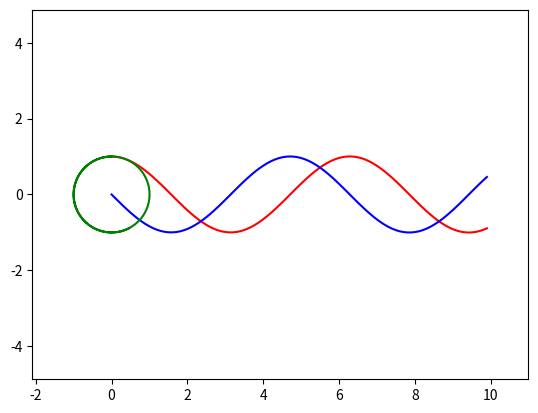

Python code for this plot:
import matplotlib.pyplot as plt
import numpy as np


class ODE_RK4:
    """ A class to compute the time evolution of a population using the
        fourth order Runge-Kutta method.
    """

    def __init__(self, V0=[0], dt=0.1, t0=0):
        """ Set the variables used by the class:

        :param V0 : initial value (as an array or a list)
        :param dt : integration time step
        :param t0 : initial time
        """
        self.reset(V0, dt, t0)

    def reset(self, V0, dt, t0=0):
        """ Reset the integration parameters; see __init__ for more info."""

        self.V = np.array(V0, dtype='float64')  # ensure we use floats!
        self.dt = dt
        self.t = t0
        self.t_list = []  # to store f values for plots
        self.V_list = []  # to store t values for plots

    def F(self, t, V):
        """ Return the right hand side of the equation dV/dt = F(t,V)

        :param t : current time
        :param V: current function(s) as a vector
        """
        pass

    def one_step(self):
        """ Perform a single integration step of the 4th order Runge Kutta method."""

        k1 = self.F(self.t, self.V)
        K = self.V + 0.5 * self.dt * k1

        k2 = self.F(self.t + 0.5 * self.dt, K)
        K = self.V + 0.5 * self.dt * k2

        k3 = self.F(self.t + 0.5 * self.dt, K)
        K = self.V + self.dt * k3

        k4 = self.F(self.t + self.dt, K)
        # self.v -> v(t+dt)
        self.V += self.dt / 6.0 * (k1 + 2.0 * (k2 + k3) + k4)
        # t -> t + dt
        self.t += self.dt

    def iterate(self, tmax, fig_dt=-1):
        """ Solve the system of equations DN/dt = F(N) until t=tmax.
            Save N and t in lists N_list and t_list every fig_dt.

        :param tmax   : integration upper bound
        :param fig_dt : interval between data point for figures (use dt if < 0)
        """

        if (fig_dt < 0): fig_dt = self.dt * 0.99  # save all data

        next_fig_t = self.t * (1 - 1e-15)  # ensure we save the initial values

        tmax -= self.dt * 0.1  # stop as close to tmax as possible
        while (self.t < tmax):  # integrate until tmax
            self.one_step()
            if (self.t >= next_fig_t):  # save fig when next_fig_t is reached
                self.V_list.append(np.array(self.V))  # force a copy of V!
                self.t_list.append(self.t)
                next_fig_t += fig_dt  # set the next figure time

    def plot(self, i, j=0, style="k-"):
        """ plot V[i] versus t    (i > 1 and j = 0)  using style
            plot V[i] versus V[j] (i > 1 and j > 1)  using style
            plot t    versus V[j] (i = 0 and j > 1)  using style

        :param i : index of function for abscissa
        :param j : index of function for ordinate
        :param format : format for the plot function
        """

        if (j == 0):
            lx = self.t_list
        else:  # extra item i-1 from each element of f_list
            lx = list(map(lambda v: v[j - 1], self.V_list))
        if (i == 0):
            ly = self.t_list
        else:
            ly = list(map(lambda v: v[i - 1], self.V_list))
        plt.plot(lx, ly, style);


# Tests for this module; only run when not importing the module.

if __name__ == "__main__":
    class RK4Test(ODE_RK4):
        def F(self, t, V):
            """ Sample of two ODEs: du/dt = v; dv/dt = -u. """
            return (np.array([self.V[1], -self.V[0]]))


    pop = RK4Test(V0=[1.0, 0.0], dt=0.001)
    pop.iterate(10, 0.1)
    pop.plot(1, 0, "r-")
    pop.plot(2, 0, "b-")
    plt.show()
    pop.plot(1, 2, "g-")
    plt.axis('equal')
    plt.margins(0.1, 0.1)
    plt.show()

